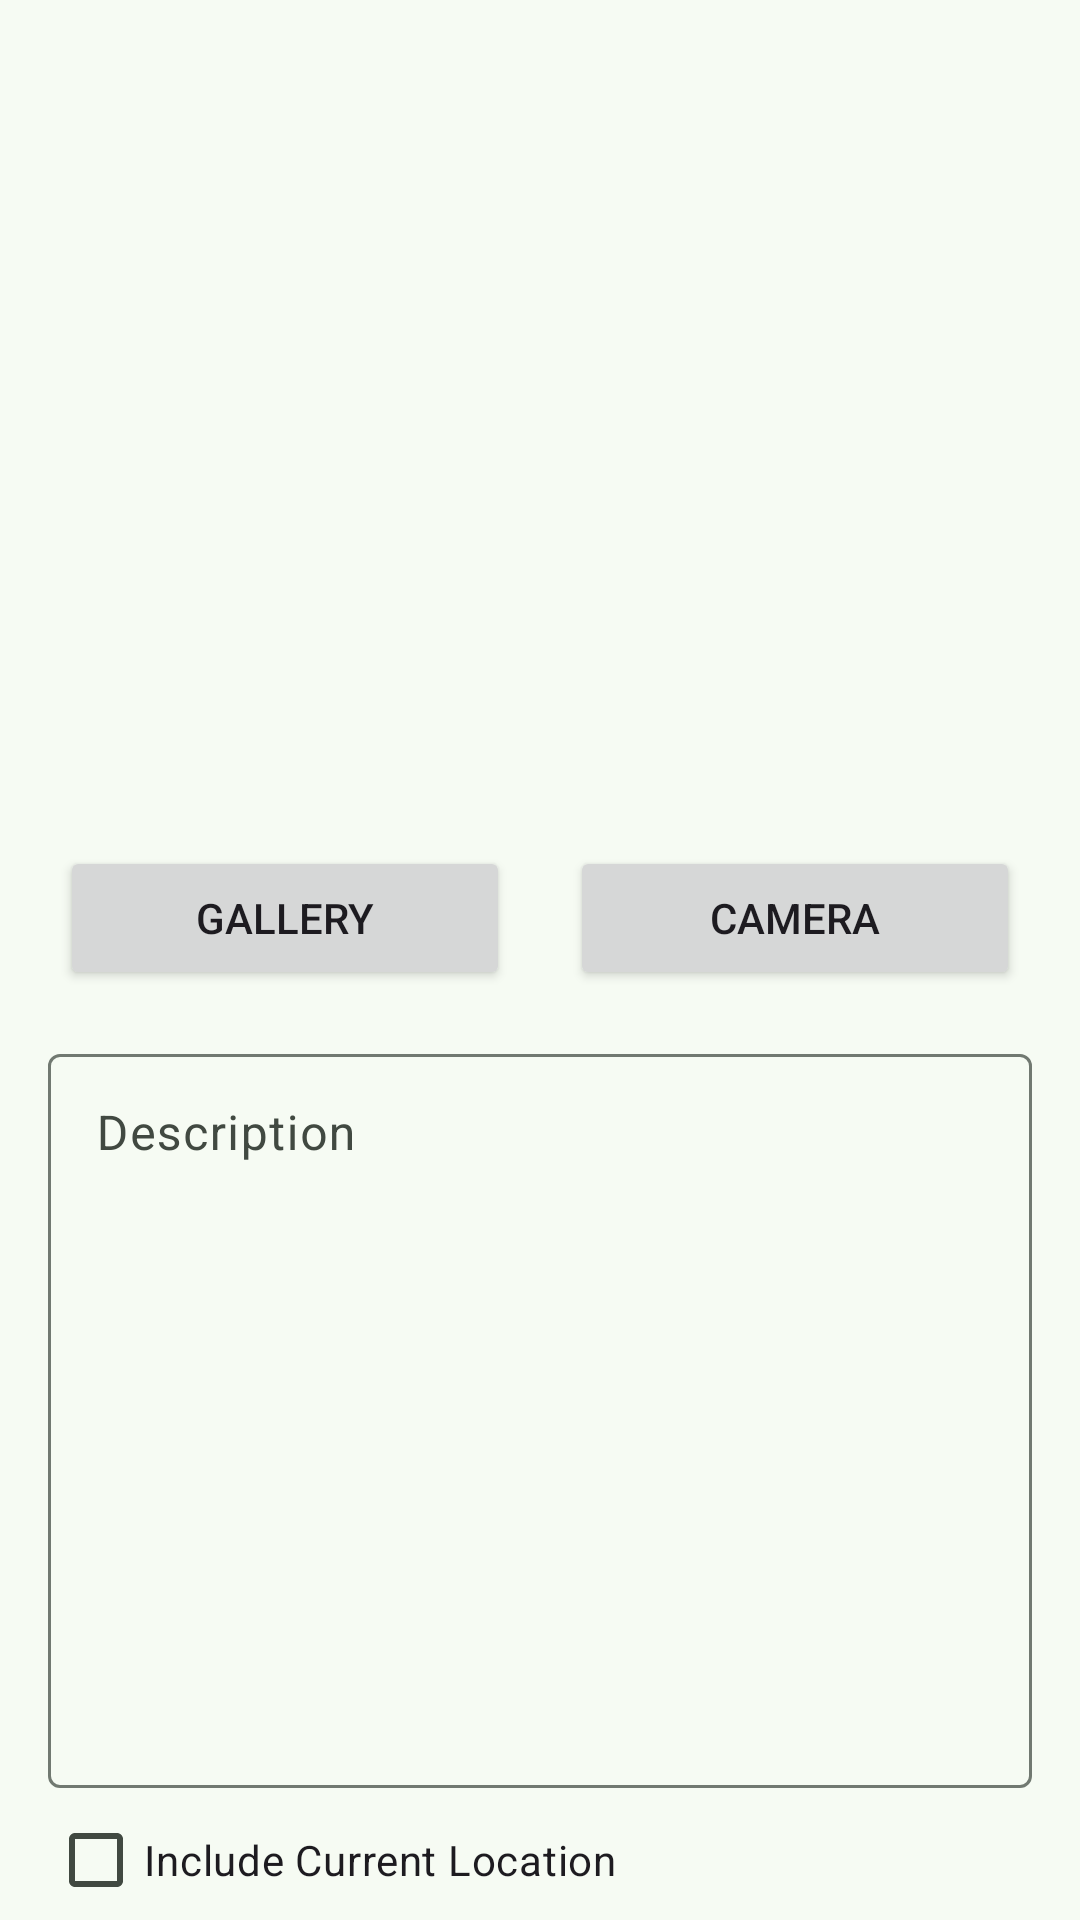

Write the Android layout XML for this screen, with the resource values it uses.
<!-- AndroidManifest.xml: application theme Theme.StoryApps -->
<!-- res/layout/activity_add_story.xml -->
<?xml version="1.0" encoding="utf-8"?>
<androidx.constraintlayout.widget.ConstraintLayout xmlns:android="http://schemas.android.com/apk/res/android"
    xmlns:app="http://schemas.android.com/apk/res-auto"
    xmlns:tools="http://schemas.android.com/tools"
    android:layout_width="match_parent"
    android:layout_height="match_parent"
    tools:context=".view.AddStoryActivity">

    <ImageView
        android:id="@+id/iv_item_show_image"
        android:layout_width="match_parent"
        android:layout_height="250dp"
        android:layout_marginHorizontal="16dp"
        android:layout_marginTop="16dp"
        android:contentDescription="@string/description"
        android:src="@drawable/ic_image"
        app:layout_constraintBottom_toTopOf="@id/button_gallery"
        app:layout_constraintEnd_toEndOf="parent"
        app:layout_constraintStart_toStartOf="parent"
        app:layout_constraintTop_toTopOf="parent" />

    <Button
        android:id="@+id/button_gallery"
        android:layout_width="150dp"
        android:layout_height="wrap_content"
        android:layout_marginTop="16dp"
        android:text="@string/gallery"
        app:layout_constraintEnd_toStartOf="@+id/button_camera"
        app:layout_constraintStart_toStartOf="parent"
        app:layout_constraintTop_toBottomOf="@id/iv_item_show_image" />

    <Button
        android:id="@+id/button_camera"
        android:layout_width="150dp"
        android:layout_height="wrap_content"
        android:text="@string/camera"
        app:layout_constraintEnd_toEndOf="parent"
        app:layout_constraintStart_toEndOf="@id/button_gallery"
        app:layout_constraintTop_toTopOf="@id/button_gallery" />

    <com.google.android.material.textfield.TextInputLayout
        android:id="@+id/textInputLayoutDescription"
        android:layout_width="match_parent"
        android:layout_height="250dp"
        android:layout_marginHorizontal="16dp"
        android:layout_marginTop="16dp"
        app:hintEnabled="true"
        app:layout_constraintEnd_toEndOf="parent"
        app:layout_constraintStart_toStartOf="parent"
        app:layout_constraintTop_toBottomOf="@id/button_gallery">

        <com.google.android.material.textfield.TextInputEditText
            android:id="@+id/ed_add_description"
            android:layout_width="match_parent"
            android:layout_height="match_parent"
            android:gravity="start|top"
            android:hint="@string/description"
            android:inputType="textMultiLine"
            android:minHeight="48dp"
            android:textColorHint="#616161"
            tools:ignore="TextContrastCheck,DuplicateSpeakableTextCheck" />

    </com.google.android.material.textfield.TextInputLayout>

    <CheckBox
        android:id="@+id/includeLocationCheckBox"
        android:layout_width="wrap_content"
        android:layout_height="wrap_content"
        android:text="@string/include_current_location"
        android:checked="false"
        app:layout_constraintTop_toBottomOf="@+id/textInputLayoutDescription"
        app:layout_constraintStart_toStartOf="@id/textInputLayoutDescription"/>

    <Button
        android:id="@+id/button_add"
        android:layout_width="300dp"
        android:layout_height="wrap_content"
        android:text="@string/upload"
        app:layout_constraintEnd_toEndOf="parent"
        app:layout_constraintStart_toStartOf="parent"
        app:layout_constraintTop_toBottomOf="@id/includeLocationCheckBox" />

    <ProgressBar
        android:id="@+id/addStoryLoading"
        android:layout_width="wrap_content"
        android:layout_height="wrap_content"
        android:layout_gravity="center"
        android:layout_marginTop="64dp"
        android:layout_marginBottom="64dp"
        android:visibility="gone"
        app:layout_constraintBottom_toBottomOf="parent"
        app:layout_constraintEnd_toEndOf="parent"
        app:layout_constraintStart_toStartOf="parent"
        app:layout_constraintTop_toTopOf="parent"
        app:layout_constraintVertical_bias="0.7" />

</androidx.constraintlayout.widget.ConstraintLayout>
<!-- resources referenced by this layout -->
<resources>
  <string name="camera">Camera</string>
  <string name="description">Description</string>
  <string name="gallery">Gallery</string>
  <string name="include_current_location">Include Current Location</string>
  <string name="upload">Upload</string>
  <style name="Theme.StoryApps" parent="Base.Theme.StoryApps" />
  <color name="md_theme_primary">#306A42</color>
  <color name="md_theme_onPrimary">#FFFFFF</color>
  <color name="md_theme_primaryContainer">#B3F1BF</color>
  <color name="md_theme_onPrimaryContainer">#00210D</color>
  <color name="md_theme_secondary">#506353</color>
  <color name="md_theme_onSecondary">#FFFFFF</color>
  <color name="md_theme_secondaryContainer">#D2E8D3</color>
  <color name="md_theme_onSecondaryContainer">#0D1F12</color>
  <color name="md_theme_tertiary">#3A656E</color>
  <color name="md_theme_onTertiary">#FFFFFF</color>
  <color name="md_theme_tertiaryContainer">#BEEAF6</color>
  <color name="md_theme_onTertiaryContainer">#001F25</color>
  <color name="md_theme_error">#BA1A1A</color>
  <color name="md_theme_onError">#FFFFFF</color>
  <color name="md_theme_errorContainer">#FFDAD6</color>
  <color name="md_theme_onErrorContainer">#410002</color>
  <color name="md_theme_background">#F6FBF3</color>
  <color name="md_theme_onBackground">#181D18</color>
  <color name="md_theme_surface">#F6FBF3</color>
  <color name="md_theme_onSurface">#181D18</color>
  <color name="md_theme_surfaceVariant">#DDE5DA</color>
  <color name="md_theme_onSurfaceVariant">#414941</color>
  <color name="md_theme_outline">#717971</color>
  <color name="md_theme_outlineVariant">#C1C9BF</color>
  <color name="md_theme_inverseSurface">#2D322D</color>
  <color name="md_theme_inverseOnSurface">#EEF2EA</color>
  <color name="md_theme_inversePrimary">#97D5A5</color>
  <color name="md_theme_primaryFixed">#B3F1BF</color>
  <color name="md_theme_onPrimaryFixed">#00210D</color>
  <color name="md_theme_primaryFixedDim">#97D5A5</color>
  <color name="md_theme_onPrimaryFixedVariant">#15512C</color>
  <color name="md_theme_secondaryFixed">#D2E8D3</color>
  <color name="md_theme_onSecondaryFixed">#0D1F12</color>
  <color name="md_theme_secondaryFixedDim">#B6CCB8</color>
  <color name="md_theme_onSecondaryFixedVariant">#384B3C</color>
  <color name="md_theme_tertiaryFixed">#BEEAF6</color>
  <color name="md_theme_onTertiaryFixed">#001F25</color>
  <color name="md_theme_tertiaryFixedDim">#A2CED9</color>
  <color name="md_theme_onTertiaryFixedVariant">#204D56</color>
  <color name="md_theme_surfaceDim">#D7DBD4</color>
  <color name="md_theme_surfaceBright">#F6FBF3</color>
  <color name="md_theme_surfaceContainerLowest">#FFFFFF</color>
  <color name="md_theme_surfaceContainerLow">#F0F5ED</color>
  <color name="md_theme_surfaceContainer">#EBEFE7</color>
  <color name="md_theme_surfaceContainerHigh">#E5EAE2</color>
  <color name="md_theme_surfaceContainerHighest">#DFE4DC</color>
</resources>
